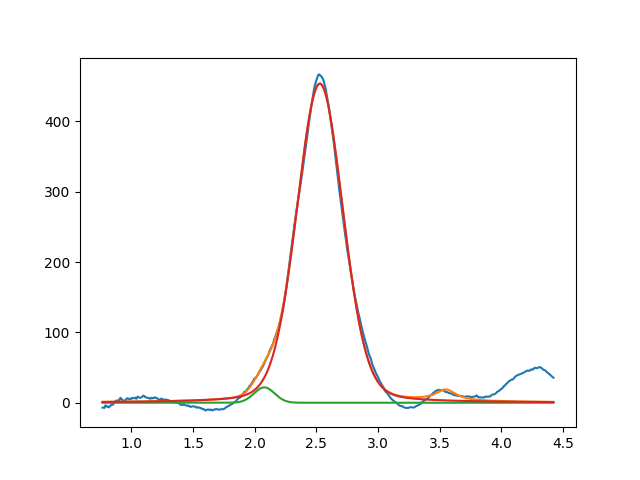

The table this chart was drawn from, first rows:
2.077342425961116401e+00, 2.184546799513096715e+01, 1.968298886788913127e-01, 9.999999999999560352e-01
2.527882618572133477e+00, 4.534836039988477978e+02, 4.418905929046622605e-01, 8.359534530142475051e-01
3.549999999999859490e+00, 1.564528541008857587e+01, 1.999999999999793887e-01, 4.901786894930723111e-17
